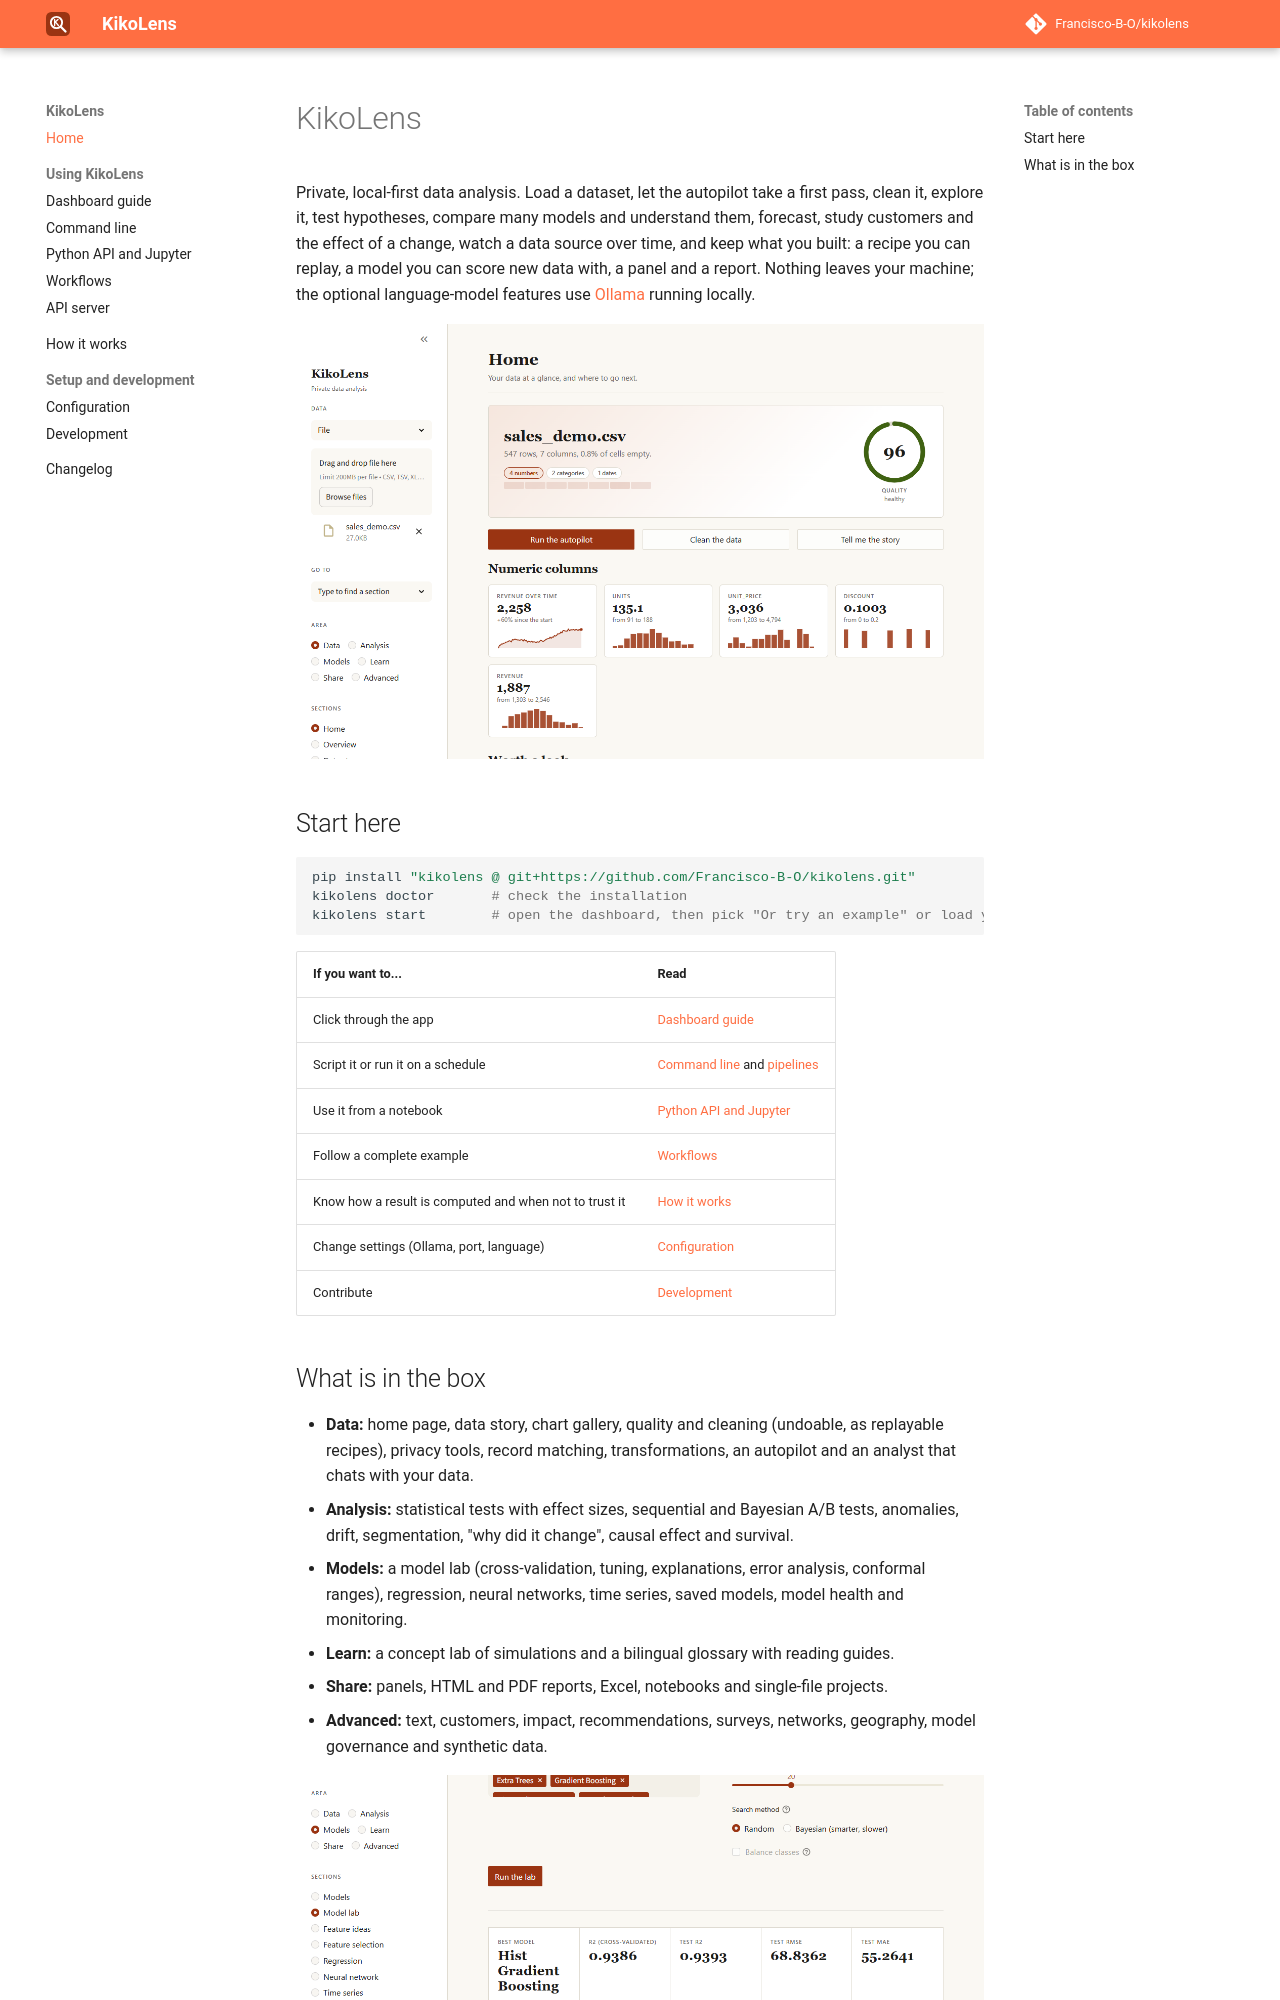

repository: Francisco-B-O/kikolens · page: index.html · generator: mkdocs

# KikoLens

Private, local-first data analysis. Load a dataset, let the autopilot take a first pass, clean it, explore it, test hypotheses, compare many
models and understand them, forecast, study customers and the effect of a change, watch a data source over time, and keep what you built:
a recipe you can replay, a model you can score new data with, a panel and a report. Nothing leaves your machine; the optional
language-model features use [Ollama](https://ollama.com/) running locally.

![Home page](images/home-light.png)

## Start here

```bash
pip install "kikolens @ git+https://github.com/Francisco-B-O/kikolens.git"
kikolens doctor       # check the installation
kikolens start        # open the dashboard, then pick "Or try an example" or load your own file
```

| If you want to... | Read |
| :--- | :--- |
| Click through the app | [Dashboard guide](dashboard.md) |
| Script it or run it on a schedule | [Command line](cli.md) and [pipelines](cli.md#pipeline-files) |
| Use it from a notebook | [Python API and Jupyter](python-api.md) |
| Follow a complete example | [Workflows](workflows.md) |
| Know how a result is computed and when not to trust it | [How it works](models.md) |
| Change settings (Ollama, port, language) | [Configuration](configuration.md) |
| Contribute | [Development](development.md) |
